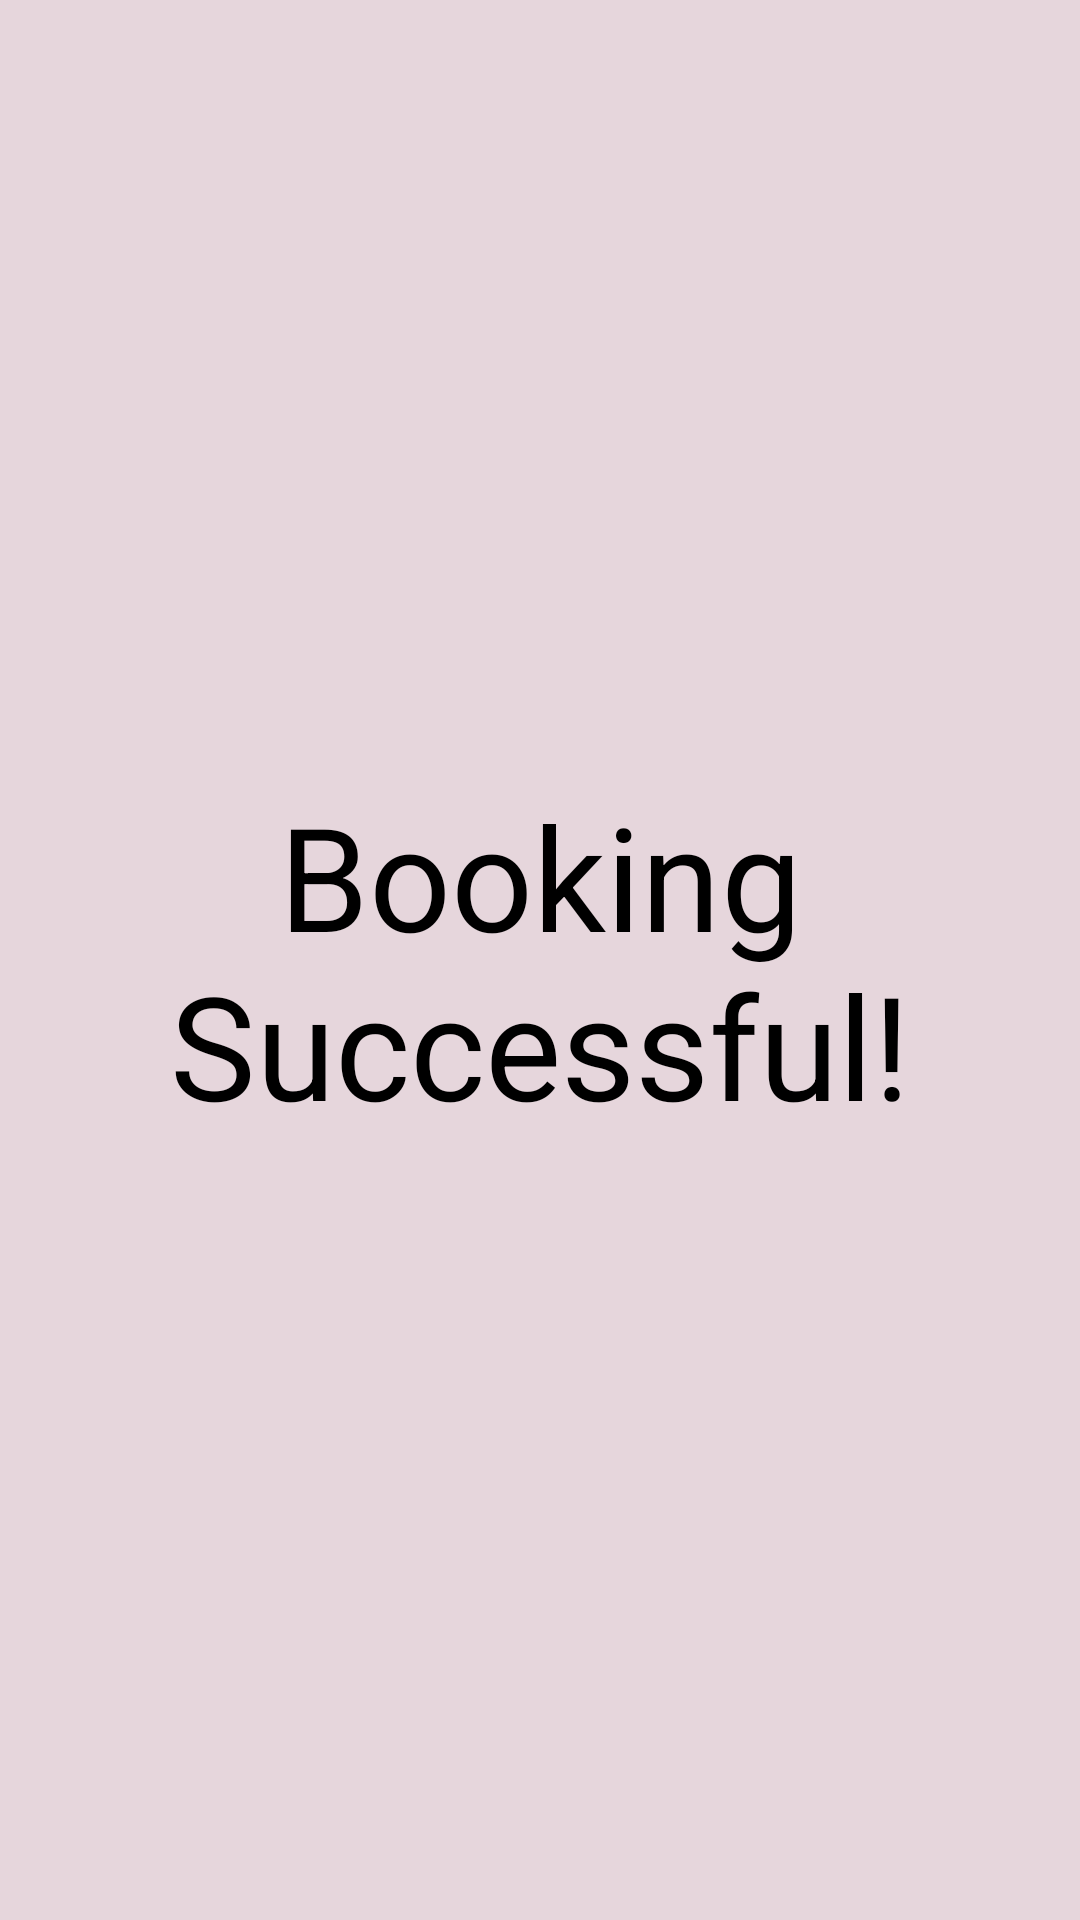

This screen was rendered from an Android layout file. Write that file and the resources it references.
<!-- AndroidManifest.xml: application theme Theme.NewAss -->
<!-- res/layout/success.xml -->
<?xml version="1.0" encoding="utf-8"?>
<androidx.constraintlayout.widget.ConstraintLayout xmlns:android="http://schemas.android.com/apk/res/android"
    xmlns:app="http://schemas.android.com/apk/res-auto"
    xmlns:tools="http://schemas.android.com/tools"
    android:layout_width="match_parent"
    android:layout_height="match_parent"
    android:background="#E6D6DC"
    tools:context=".success">

    <TextView
        android:id="@+id/textView"
        android:layout_width="wrap_content"
        android:layout_height="wrap_content"
        android:layout_centerInParent="true"
        android:layout_marginTop="300dp"
        android:layout_marginBottom="300dp"
        android:text="Booking Successful!"
        android:textAlignment="center"
        android:textColor="@android:color/black"
        android:textSize="48sp"
        app:layout_constraintBottom_toBottomOf="parent"
        app:layout_constraintEnd_toEndOf="parent"
        app:layout_constraintStart_toStartOf="parent"
        app:layout_constraintTop_toTopOf="parent" />

</androidx.constraintlayout.widget.ConstraintLayout>
<!-- resources referenced by this layout -->
<resources>
  <style name="Theme.NewAss" parent="Base.Theme.NewAss" />
  <style name="Base.Theme.NewAss" parent="Theme.Material3.DayNight.NoActionBar">
          
          
      </style>
</resources>
